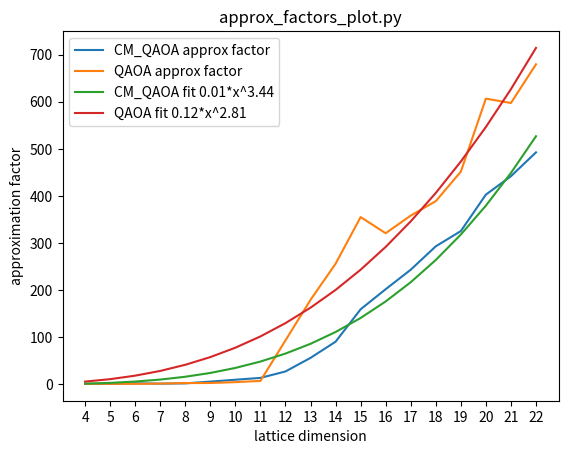

Source code (Python):
import matplotlib.pyplot as plt
import numpy as np
from scipy.optimize import curve_fit

def f(x, a, b):
    return a*(x**b)

ms=[4,5,6,7,8,9,10,11,12,13,14,15,16,17,18,19,20,21,22]

#CM_QAOA
a=[1.00001,1.15984,2.28085,1.60549,2.1921,5.93133,9.88554,13.8006,27.4429,56.3166,90.6087,159.448,202.084,243.47,293.127,325.474,402.876,441.893,492.594,]

#QAOA
a2=[1.14711,1.18816,1.13386,1.68751,2.77557,2.99467,4.79571,7.40275,93.451,179.464,256.138,355.215,320.873,358.389,389.017,451.603,606.609,597.354,679.494,]

popt, pcov = curve_fit(f, ms, a, maxfev=30000)
print("popt: ", popt)
print("pcov: ", pcov)

popt2, pcov2 = curve_fit(f, ms, a2, maxfev=30000)
print("popt2: ", popt2)
print("pcov2: ", pcov2)


plt.plot(ms, a, label="CM_QAOA approx factor")
plt.plot(ms, a2, label="QAOA approx factor")

plt.plot(ms, f(ms, *popt), label="CM_QAOA fit "+str(round(popt[0], 2))+"*x^"+str(round(popt[1], 2)))
plt.plot(ms, f(ms, *popt2), label="QAOA fit "+str(round(popt2[0], 2))+"*x^"+str(round(popt2[1], 2)))



plt.xticks(ms)
plt.title("approx_factors_plot.py")
plt.xlabel("lattice dimension")
plt.ylabel("approximation factor")
plt.legend()
plt.show()
